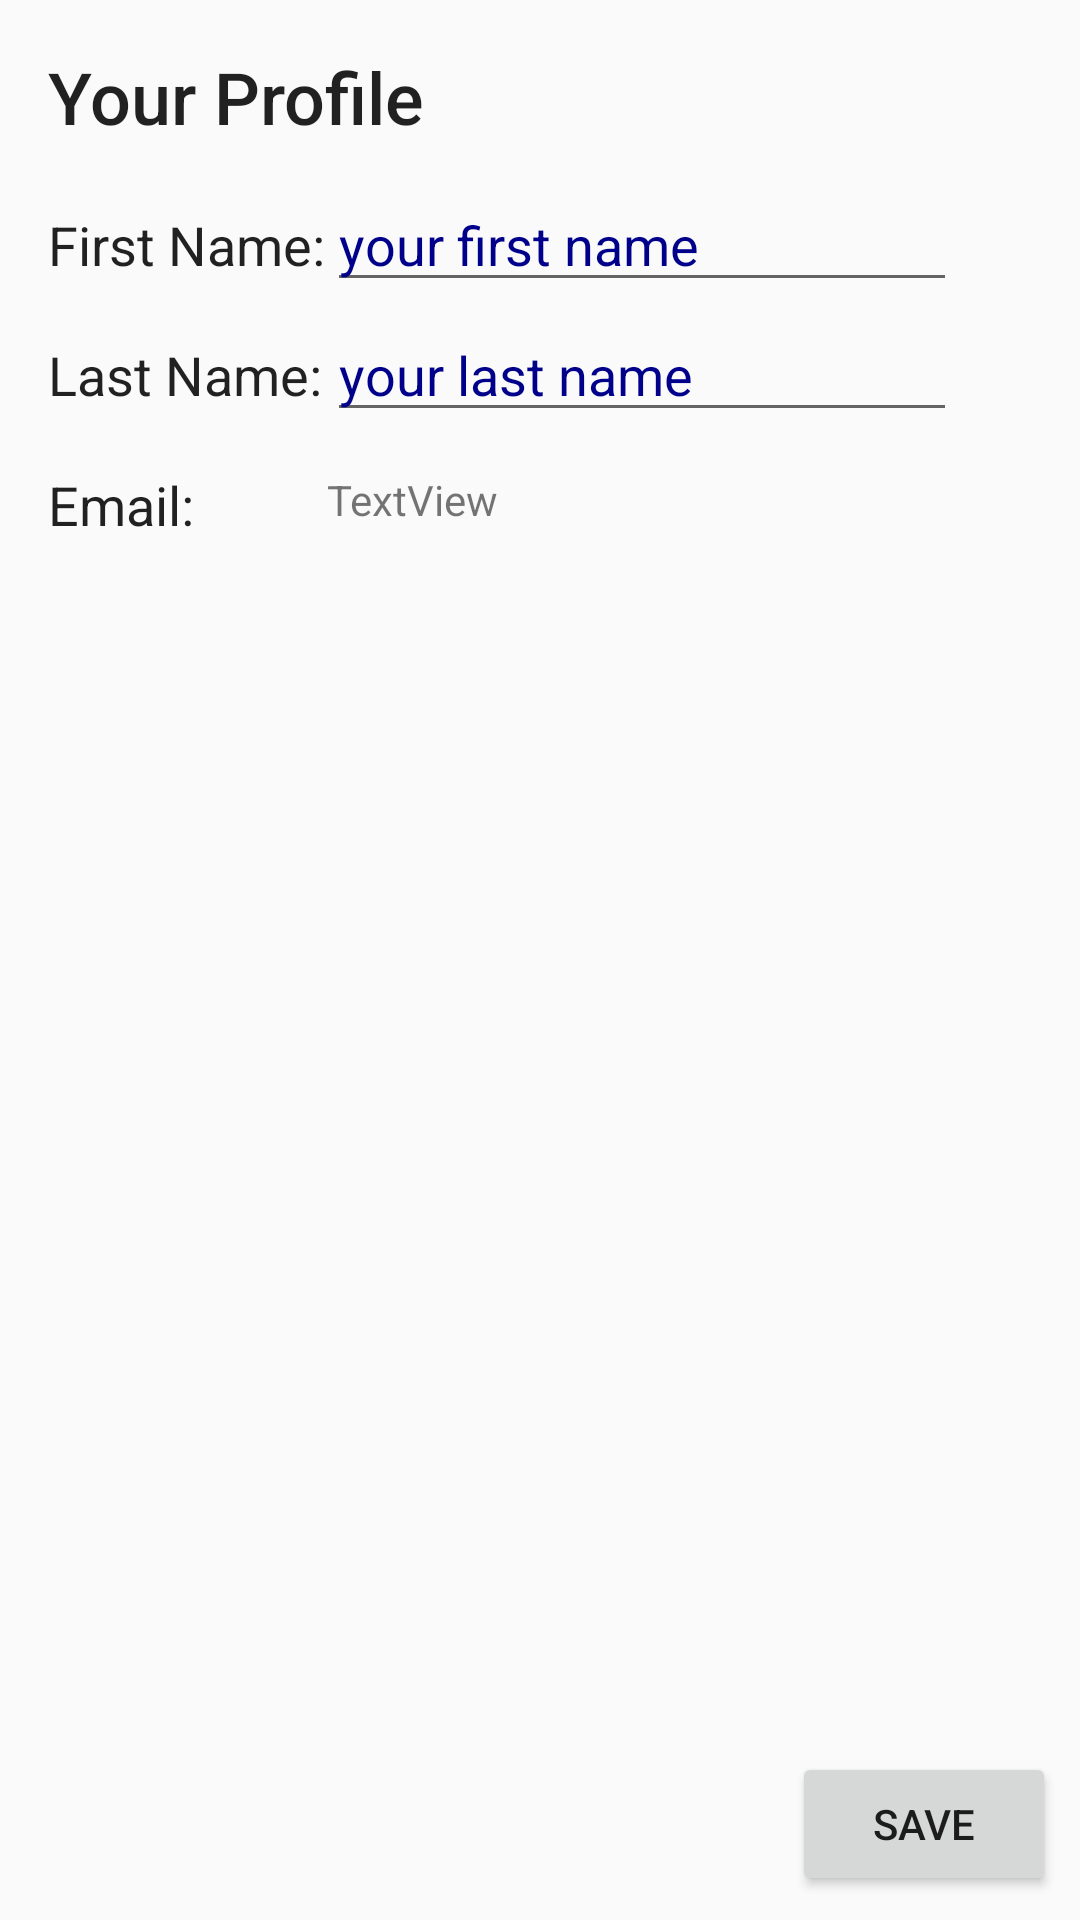

Android layout source for this screen:
<!-- AndroidManifest.xml: application theme AppTheme -->
<!-- res/layout/fragment_edit_profile.xml -->
<FrameLayout xmlns:android="http://schemas.android.com/apk/res/android"
    xmlns:app="http://schemas.android.com/apk/res-auto"
    xmlns:tools="http://schemas.android.com/tools"
    android:layout_width="match_parent"
    android:layout_height="match_parent"
    tools:context="group6.tcss450.uw.edu.smartconvert.fragments.EditProfileFragment">

    <android.support.constraint.ConstraintLayout
        android:layout_width="match_parent"
        android:layout_height="match_parent">

        <TextView
            android:id="@+id/ProfileText"
            android:layout_width="wrap_content"
            android:layout_height="wrap_content"
            android:layout_marginLeft="16dp"
            android:layout_marginStart="16dp"
            android:layout_marginTop="16dp"
            android:text="@string/profile_string"
            android:textAppearance="@style/TextAppearance.AppCompat.Body2"
            android:textSize="24sp"
            app:layout_constraintLeft_toLeftOf="parent"
            app:layout_constraintTop_toTopOf="parent" />

        <TextView
            android:id="@+id/Profile_FName"
            android:layout_width="wrap_content"
            android:layout_height="wrap_content"
            android:layout_marginLeft="16dp"
            android:layout_marginStart="16dp"
            android:layout_marginTop="21dp"
            android:text="@string/Fname_string"
            android:textAppearance="@style/TextAppearance.AppCompat"
            android:textSize="18sp"
            app:layout_constraintLeft_toLeftOf="parent"
            app:layout_constraintTop_toBottomOf="@+id/ProfileText" />

        <TextView
            android:id="@+id/Profile_LName"
            android:layout_width="wrap_content"
            android:layout_height="wrap_content"
            android:layout_marginLeft="16dp"
            android:layout_marginStart="16dp"
            android:layout_marginTop="19dp"
            android:text="@string/Lname_string"
            android:textAppearance="@style/TextAppearance.AppCompat"
            android:textSize="18sp"
            app:layout_constraintLeft_toLeftOf="parent"
            app:layout_constraintTop_toBottomOf="@+id/Profile_FName" />

        <TextView
            android:id="@+id/Profile_Email"
            android:layout_width="wrap_content"
            android:layout_height="wrap_content"
            android:layout_marginLeft="16dp"
            android:layout_marginStart="16dp"
            android:layout_marginTop="19dp"
            android:text="@string/email_string"
            android:textAppearance="@style/TextAppearance.AppCompat"
            android:textSize="18sp"
            app:layout_constraintLeft_toLeftOf="parent"
            app:layout_constraintTop_toBottomOf="@+id/Profile_LName" />

        <Button
            android:id="@+id/Psave_Button"
            android:layout_width="wrap_content"
            android:layout_height="wrap_content"
            android:layout_marginBottom="8dp"
            android:layout_marginEnd="8dp"
            android:layout_marginRight="8dp"
            android:text="@string/saveText"
            app:layout_constraintBottom_toBottomOf="parent"
            app:layout_constraintRight_toRightOf="parent" />

        <EditText
            android:id="@+id/firstNameEdit"
            android:layout_width="wrap_content"
            android:layout_height="wrap_content"
            android:layout_marginEnd="41dp"
            android:layout_marginRight="41dp"
            android:ems="10"
            android:hint="@string/fname_hint"
            android:inputType="textPersonName"
            app:layout_constraintBaseline_toBaselineOf="@+id/Profile_FName"
            app:layout_constraintRight_toRightOf="parent" />

        <EditText
            android:id="@+id/lastNameEdit"
            android:layout_width="wrap_content"
            android:layout_height="wrap_content"
            android:layout_marginEnd="41dp"
            android:layout_marginRight="41dp"
            android:ems="10"
            android:hint="@string/lname_hint"
            android:inputType="textPersonName"
            app:layout_constraintBaseline_toBaselineOf="@+id/Profile_LName"
            app:layout_constraintRight_toRightOf="parent" />

        <TextView
            android:id="@+id/emailEditView"
            android:layout_width="wrap_content"
            android:layout_height="wrap_content"
            android:layout_marginLeft="0dp"
            android:layout_marginTop="13dp"
            android:text="TextView"
            app:layout_constraintLeft_toLeftOf="@+id/lastNameEdit"
            app:layout_constraintTop_toBottomOf="@+id/lastNameEdit" />

    </android.support.constraint.ConstraintLayout>
</FrameLayout>
<!-- resources referenced by this layout -->
<resources>
  <string name="Fname_string">First Name:</string>
  <string name="Lname_string">Last Name:</string>
  <string name="email_string">Email:</string>
  <string name="fname_hint">your first name</string>
  <string name="lname_hint">your last name</string>
  <string name="profile_string">Your Profile</string>
  <string name="saveText">Save</string>
  <style name="AppTheme" parent="Theme.AppCompat.Light.DarkActionBar">
          
          <item name="colorPrimary">@color/colorPrimary</item>
          <item name="colorPrimaryDark">@color/colorPrimaryDark</item>
          <item name="colorAccent">@color/colorAccent</item>
          <item name="android:textColorHint">@color/dark_blue</item>
      </style>
  <color name="colorPrimary">#3f51b5</color>
  <color name="colorPrimaryDark">#303F9F</color>
  <color name="colorAccent">#FF4081</color>
  <color name="dark_blue">#00008B</color>
</resources>
